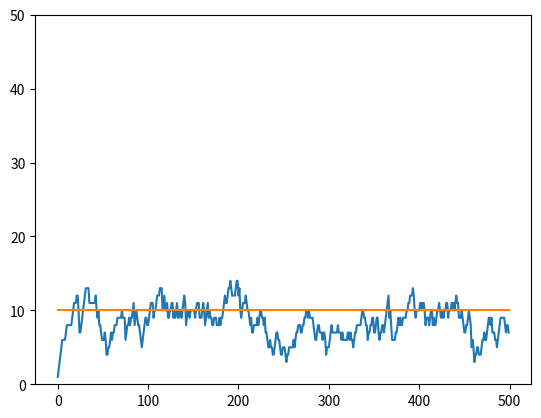

Python code for this plot:
from matplotlib import pyplot as plt
import random

# A class of species that cannot reproduce
# Population is entirely driven by birth and death rates
class Existor(object):
    def __init__(self, population, birth_rate, death_rate):
        self.population = population
        self.birth_rate = birth_rate
        self.death_rate = death_rate

    def update(self):
        if random.randint(0, 100) < self.birth_rate:
            self.population += 1
        for organism in range(self.population):
            if random.randint(0, 100) < self.death_rate:
                self.population -= 1

    def getEquilibrium(self):
        return(self.birth_rate/self.death_rate)

    def plotPopulation(self, cycles, with_equilibrium = False, with_mean = False):
        X = [i for i in range(cycles)]
        Y = []
        for cycle in range(cycles):
            self.update()
            Y.append(self.population)

        plt.ylim(0, 5 * self.getEquilibrium())
        plt.plot(X, Y)
        if with_equilibrium:
            plt.plot([self.getEquilibrium() for i in range(cycles)])
        plt.show()

# A more realistic child class of Species as organisms can replicate
class Replicator(Existor):
    def __init__(self, population, birth_rate, death_rate, replication_rate):
        Existor.__init__(self, population, birth_rate, death_rate)
        self.replication_rate = replication_rate

    def update(self):
        Existor.update(self)
        for organism in range(self.population):
            if random.randint(0, 100) < self.replication_rate:
                self.population += 1

    def getEquilibrium(self):
        return(self.birth_rate/(self.death_rate - self.replication_rate))

raindrop = Existor(0, 100, 10)
pigeon = Replicator(3, 10, 5, 3)

raindrop.plotPopulation(500, True)
# pigeon.plotPopulation(500, True)
